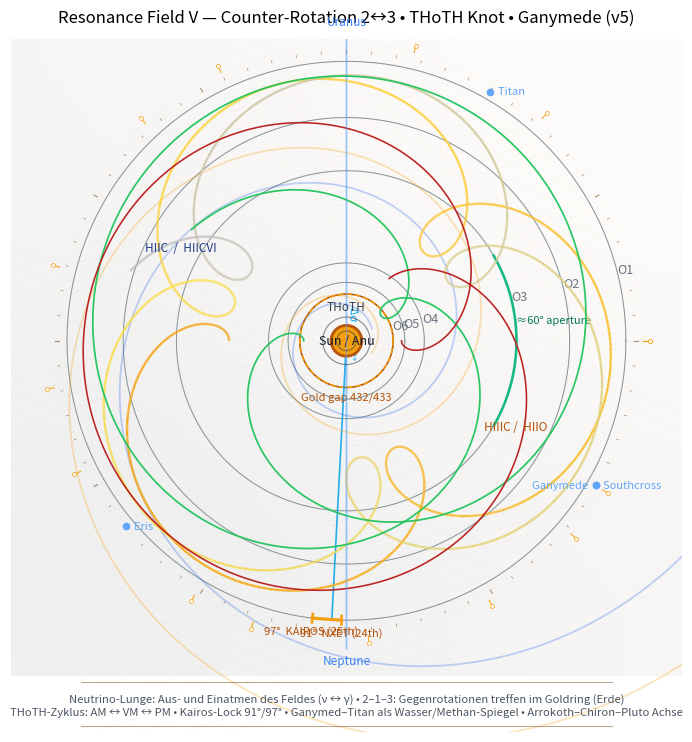

Source code (Python):

import numpy as np
import matplotlib.pyplot as plt
from matplotlib.collections import LineCollection
from matplotlib.colors import LinearSegmentedColormap

# ---------- helpers ----------
def rot2d(xy, deg):
    th = np.deg2rad(deg)
    R = np.array([[np.cos(th), -np.sin(th)],
                  [np.sin(th),  np.cos(th)]])
    return R @ xy

def circle(r, n=1024):
    t = np.linspace(0, 2*np.pi, n)
    return r*np.cos(t), r*np.sin(t)

def plot_mercury_gradient(ax, path_xy, lw=1.6, z=9):
    x, y = path_xy
    points = np.array([x, y]).T.reshape(-1, 1, 2)
    segs = np.concatenate([points[:-1], points[1:]], axis=1)
    s = np.linspace(0.0, 1.0, len(x)-1)
    cmap = LinearSegmentedColormap.from_list(
        "phi_io_mercury",
        ["#f59e0b", "#fde047", "#c0c0c0"], N=256
    )
    lc = LineCollection(segs, cmap=cmap, array=s, linewidth=lw, alpha=0.97, zorder=z)
    ax.add_collection(lc)

def copper_parchment(ax, size=1200, amp=0.06, rot_deg=18):
    xs = np.linspace(-1.2, 1.2, size)
    ys = np.linspace(-1.2, 1.2, size)
    X, Y = np.meshgrid(xs, ys)
    R = np.sqrt(X*X + Y*Y)
    tex = (np.sin(1.3*X) + np.sin(1.7*Y) + 0.6*np.sin(0.9*(X+Y))) / 3.0
    tex = (tex - tex.min()) / (tex.max() - tex.min())
    mask = np.clip((R - 0.2)/1.2, 0, 1)
    alpha = 0.12*mask
    base = np.ones((*tex.shape, 3))
    copper = np.array([245, 213, 182])/255.0
    img = (1-amp)*base + amp*tex[...,None]*copper
    ax.imshow(img, extent=(-1.2,1.2,-1.2,1.2), origin="lower", alpha=alpha, zorder=0)

    # micro-engraving
    for r in np.linspace(0.12, 1.06, 60):
        x, y = circle(r, n=720)
        ax.plot(x, y, color="#b08968", linewidth=0.2, alpha=0.08, zorder=1)

    # hatch
    th = np.deg2rad(rot_deg)
    c, s = np.cos(th), np.sin(th)
    for u in np.linspace(-1.2, 1.2, 50):
        x0, y0 = -1.3, u
        x1, y1 =  1.3, u
        x0r, y0r = c*x0 - s*y0, s*x0 + c*y0
        x1r, y1r = c*x1 - s*y1, s*x1 + c*y1
        ax.plot([x0r, x1r], [y0r, y1r], color="#9c6644", linewidth=0.25, alpha=0.06, zorder=1)

def decorative_riemann(ax, r_outer):
    # ticks
    for deg in range(0, 360, 5):
        th = np.deg2rad(deg)
        L = 0.012 if deg % 30 == 0 else 0.007
        rin = r_outer*(1.03)
        rout = r_outer*(1.03+L)
        ax.plot([rin*np.cos(th), rout*np.cos(th)],
                [rin*np.sin(th), rout*np.sin(th)],
                color="#8c6d49", linewidth=0.6 if deg % 30 else 0.9, alpha=0.7, zorder=10)
    # zeta zero marks (first 15, decorative mapping)
    zeta_zeros = np.array([
        14.134725, 21.022040, 25.010858, 30.424876, 32.935062,
        37.586178, 40.918719, 43.327073, 48.005150, 49.773832,
        52.970322, 56.446247, 59.347044, 60.831779, 65.112545
    ])
    angs = (zeta_zeros - zeta_zeros.min())/(zeta_zeros.max()-zeta_zeros.min())*360.0
    for a in angs:
        th = np.deg2rad(a)
        xh = r_outer*1.085*np.cos(th)
        yh = r_outer*1.085*np.sin(th)
        ax.scatter([xh], [yh], s=8, color="#ffffff", zorder=13, edgecolors="#f59e0b", linewidths=0.5)
        ax.plot([r_outer*1.06*np.cos(th), r_outer*1.09*np.cos(th)],
                [r_outer*1.06*np.sin(th), r_outer*1.09*np.sin(th)],
                color="#f59e0b", linewidth=0.8, alpha=0.9, zorder=12)

def spiral(ax, a=0.12, b=0.18, turns=2.5, rot_deg=0, color="#60a5fa", lw=1.0, alpha=0.35, z=8):
    """
    Draws a gentle logarithmic spiral r = a * exp(b*theta), theta in [0, 2π*turns]
    rotated by rot_deg. Used to evoke counter-rotation flows.
    """
    th = np.linspace(0, 2*np.pi*turns, 2000)
    r = a * np.exp(b*th)
    x = r*np.cos(th); y = r*np.sin(th)
    xy = np.vstack((x,y))
    if rot_deg != 0:
        xy = rot2d(xy, rot_deg)
    ax.plot(xy[0], xy[1], color=color, linewidth=lw, alpha=alpha, zorder=z)

def framed_inscription(ax, text, y=-1.24, width=1.9):
    # simple frame line and centered text
    ax.plot([-width/2, width/2], [y+0.02, y+0.02], color="#8c6d49", linewidth=0.8, alpha=0.6, zorder=14)
    ax.plot([-width/2, width/2], [y-0.18, y-0.18], color="#8c6d49", linewidth=0.8, alpha=0.6, zorder=14)
    ax.text(0, y-0.08, text, ha="center", va="center", fontsize=8.2, color="#4b5563", zorder=15)

# ---------- main ----------
def main(out_path="resonance_field_V_v5.png"):
    fig = plt.figure(figsize=(9,9))
    ax = plt.gca()
    ax.set_facecolor("#f8f5f0")

    # background
    copper_parchment(ax)

    # Fresnel rings
    heights_mm = np.array([2590, 2069, 1576, 722, 541, 433], dtype=float)
    radii = heights_mm / heights_mm[0]
    angles = np.linspace(0, 2*np.pi, 2048)

    # frame A & labels
    for i, r in enumerate(radii, start=1):
        x, y = circle(r, n=1600)
        ax.plot(x, y, color="#7f8c8d", linewidth=0.7, alpha=0.9, zorder=5)
        ax.text(r*np.cos(np.deg2rad(14)),
                r*np.sin(np.deg2rad(14)),
                f"O{i}", fontsize=9, color="#6b7280", zorder=8)

    # frame B (~2° offset)
    for r in radii:
        xy = np.vstack(circle(r, n=1600))
        xy2 = rot2d(xy, 2.0)
        ax.plot(xy2[0], xy2[1], color="#c7cdd8", linewidth=0.6, alpha=0.55, zorder=4)

    # 432/433 gap at O6
    r6 = radii[-1]
    r6_432 = r6 * (432/433)
    x6, y6 = circle(r6); x6g, y6g = circle(r6_432)
    ax.plot(x6,  y6,  color="#b45309", linewidth=1.15, alpha=0.95, zorder=6)
    ax.plot(x6g, y6g, color="#f59e0b", linewidth=1.15, alpha=0.95, linestyle="--", zorder=6)
    ax.text(0, -r6*1.08, "Gold gap 432/433", ha="center", va="top", fontsize=8, color="#b45309", zorder=8)

    # Δσ and aperture
    phi = np.deg2rad(-93.0)
    ax.plot([0, radii[0]*np.cos(phi)], [0, radii[0]*np.sin(phi)], color="#0ea5e9", linewidth=1.2, alpha=0.9, zorder=7)
    ax.text(0.06*np.cos(phi), 0.06*np.sin(phi), "Δσ ≈ −93°", fontsize=8, rotation=-93, color="#0ea5e9", zorder=8)

    arc_r = radii[2]
    th_arc = np.linspace(np.deg2rad(-30), np.deg2rad(30), 180)
    ax.plot(arc_r*np.cos(th_arc), arc_r*np.sin(th_arc), color="#10b981", linewidth=1.9, alpha=0.95, zorder=7)
    ax.text(arc_r*np.cos(np.deg2rad(6)), arc_r*np.sin(np.deg2rad(6)), "≈60° aperture", fontsize=8, color="#047857", zorder=8)

    # Kairos ticks 91/97 + chord
    r_outer = radii[0]
    for deg, label in [(-91, "91°  NXET (24th)"), (-97, "97°  KAIROS (25th)")]:
        th = np.deg2rad(deg)
        x_in = (r_outer*0.985)*np.cos(th); y_in = (r_outer*0.985)*np.sin(th)
        x_out= (r_outer*1.015)*np.cos(th); y_out= (r_outer*1.015)*np.sin(th)
        ax.plot([x_in, x_out], [y_in, y_out], color="#f59e0b", linewidth=1.9, alpha=0.98, zorder=9)
        ax.text((r_outer*1.045)*np.cos(th), (r_outer*1.045)*np.sin(th),
                label, fontsize=8, color="#b45309", ha="center", va="center", zorder=10)
    th1, th2 = np.deg2rad(-91), np.deg2rad(-97)
    p1 = np.array([r_outer*np.cos(th1), r_outer*np.sin(th1)])
    p2 = np.array([r_outer*np.cos(th2), r_outer*np.sin(th2)])
    ax.plot([p1[0], p2[0]], [p1[1], p2[1]], color="#f59e0b", linewidth=2.3, alpha=0.98, zorder=9)

    # geocentric epicycles (frozen)
    Tdays = 365.25*2
    t = np.linspace(0, Tdays, 5000)
    tau = 2*np.pi
    bodies = {"Earth":{"a":1.0,"P":365.25},
              "Mercury":{"a":0.387,"P":87.969},
              "Venus":{"a":0.723,"P":224.701},
              "Mars":{"a":1.524,"P":686.98}}
    def pos(a,P,t):
        th = tau*t/P
        return np.vstack((a*np.cos(th), a*np.sin(th)))
    E = pos(bodies["Earth"]["a"], bodies["Earth"]["P"], t)
    def geocentric(a,P):
        R = pos(a,P,t) - E
        s = 0.95*r_outer / np.max(np.sqrt((R**2).sum(axis=0)))
        return R*s
    merc = geocentric(bodies["Mercury"]["a"], bodies["Mercury"]["P"])
    vene = geocentric(bodies["Venus"]["a"],   bodies["Venus"]["P"])
    mars = geocentric(bodies["Mars"]["a"],    bodies["Mars"]["P"])

    plot_mercury_gradient(ax, merc, lw=1.65, z=9)
    ax.plot(vene[0], vene[1], color="#22c55e", linewidth=1.25, alpha=0.97, zorder=9)
    ax.plot(mars[0], mars[1], color="#b91c1c", linewidth=1.15, alpha=0.97, zorder=9)

    # Sun / Anu
    sun = plt.Circle((0,0), radius=0.055, facecolor="#f59e0b",
                     edgecolor="#b45309", lw=2.0, alpha=0.99, zorder=10)
    ax.add_patch(sun)
    ax.text(0, 0, "Sun / Anu", ha="center", va="center", fontsize=9, color="#111827", zorder=11)

    # Uranus–Neptune spindle
    ax.plot([0,0], [-1.1, 1.1], color="#60a5fa", linewidth=2.2, alpha=0.18, zorder=3)
    ax.plot([0,0], [-1.1, 1.1], color="#60a5fa", linewidth=0.9, alpha=0.55, zorder=11)
    ax.text(0, 1.12,  "Uranus", fontsize=8.5, color="#3b82f6", ha="center", va="bottom", zorder=12)
    ax.text(0,-1.12, "Neptune", fontsize=8.5, color="#3b82f6", ha="center", va="top", zorder=12)

    # outer markers (Titan/Eris/Southcross + Ganymede @ ~23:00 ≈ 330°)
    def place_marker(angle_deg, label, rfac=1.03, color="#60a5fa", align="left"):
        th = np.deg2rad(angle_deg)
        x = r_outer*rfac*np.cos(th); y = r_outer*rfac*np.sin(th)
        ax.scatter([x], [y], s=20, color=color, zorder=12)
        ha = "left" if align=="left" else "right"
        dx = 0.0 if align=="center" else (0.01 if ha=="left" else -0.01)
        ax.text(x+dx, y, f"  {label}" if ha=="left" else f"{label}  ",
                fontsize=8, color=color, ha=ha, va="center", zorder=12)

    place_marker( 60,  "Titan")
    place_marker(-140, "Eris")
    place_marker( -30, "Southcross")
    place_marker( 330, "Ganymede", align="right")  # ≈ 23:00

    # counter-rotating spirals (2 ↔ 3), faint
    spiral(ax, a=0.10, b=0.23, turns=2.7, rot_deg= 25, color="#2563eb", lw=1.3, alpha=0.28, z=8)  # HIIC side (blue)
    spiral(ax, a=0.10, b=0.23, turns=2.7, rot_deg=-25, color="#f59e0b", lw=1.3, alpha=0.28, z=8)  # HIIO side (gold)

    # labels for streams
    ax.text(-0.72,  0.32, "HIIC  /  HIICVI", color="#1e3a8a", fontsize=8.5, zorder=12)
    ax.text( 0.72, -0.32, "HIIIC /  HIIO",   color="#b45309", fontsize=8.5, ha="right", zorder=12)

    # THoTH knot at center (small double ring + label)
    thoth_outer = plt.Circle((0,0), radius=0.085, edgecolor="#374151", facecolor="none", lw=0.8, alpha=0.6, zorder=12)
    thoth_inner = plt.Circle((0,0), radius=0.035, edgecolor="#374151", facecolor="none", lw=0.8, alpha=0.6, zorder=12)
    ax.add_patch(thoth_outer); ax.add_patch(thoth_inner)
    ax.text(0, 0.10, "THoTH", fontsize=8.5, color="#374151", ha="center", va="bottom", zorder=13)

    # decorative Riemann scale on halo
    decorative_riemann(ax, r_outer)

    # inscription
    ins = ("Neutrino‑Lunge: Aus‑ und Einatmen des Feldes (ν ↔ γ) • 2–1–3: Gegenrotationen treffen im Goldring (Erde)\n"
           "THoTH‑Zyklus: AM ↔ VM ↔ PM • Kairos‑Lock 91°/97° • Ganymed–Titan als Wasser/Methan‑Spiegel • Arrokoth–Chiron–Pluto Achse")
    # frame lines + text
    ax.plot([-0.95, 0.95], [-1.22, -1.22], color="#8c6d49", linewidth=0.8, alpha=0.6, zorder=14)
    ax.plot([-0.95, 0.95], [-1.38, -1.38], color="#8c6d49", linewidth=0.8, alpha=0.6, zorder=14)
    ax.text(0, -1.305, ins, ha="center", va="center", fontsize=8.1, color="#4b5563", zorder=15)

    ax.set_aspect('equal', adjustable='box')
    ax.set_xlim(-1.2, 1.2)
    ax.set_ylim(-1.4, 1.08)
    ax.axis('off')
    ax.set_title("Resonance Field V — Counter‑Rotation 2↔3 • THoTH Knot • Ganymede (v5)",
                 fontsize=12, pad=12)

    plt.savefig(out_path, dpi=300, bbox_inches="tight")
    print("Saved:", out_path)

if __name__ == "__main__":
    main()
